Run: headless pygame with SDL's dummy video driver; simulated clock (each Clock.tick advances the game by its frame time, no real sleeping); random seed 0; keys injected as events and as key.get_pressed() state; mouse plan: one left click at the window centre at the start of phase 2, then a move to the lower-right quarter at the start of phase 3.
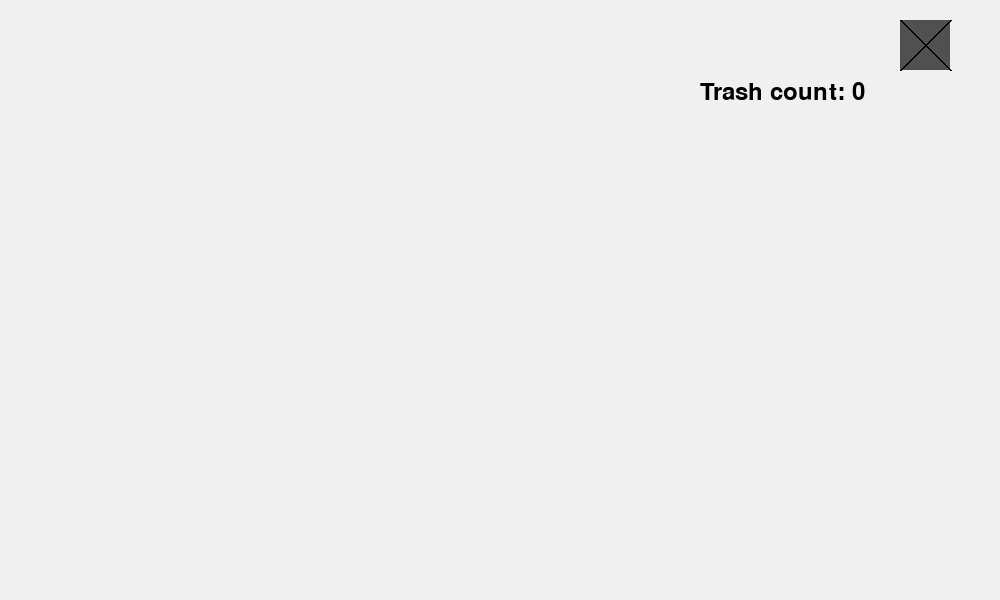
Frame 1 of 4 · flips 1–60 · no input
Frame 2 of 4 · flips 61–180 · clicked the window centre · tapped SPACE, RETURN · held RIGHT (→), D · screen unchanged from frame 1, image omitted
Frame 3 of 4 · flips 181–300 · moved the mouse to the lower-right quarter · held DOWN (↓), S · screen unchanged from frame 2, image omitted
Frame 4 of 4 · flips 301–420 · held LEFT (←), A, UP (↑), W · screen unchanged from frame 3, image omitted

The pygame program that drew these frames:

import pygame
import random
import sys

pygame.init()

screen = pygame.display.set_mode((1000, 600))
clock = pygame.time.Clock()

trash_icon = pygame.Rect(900, 20, 50, 50)

generated_trash = []
max_trash = 9
font = pygame.font.SysFont(None, 36)
dragging_item = None

running = True
while running:
    clicked = False
    released = False
    mouse_pos = pygame.mouse.get_pos()

    for event in pygame.event.get():
        if event.type == pygame.QUIT:
            running = False
        if event.type == pygame.MOUSEBUTTONDOWN and event.button == 1:
            clicked = True
        if event.type == pygame.MOUSEBUTTONUP and event.button == 1:
            released = True

    if clicked and trash_icon.collidepoint(mouse_pos) and len(generated_trash) < max_trash:
        spawn_x, spawn_y = trash_icon.centerx, trash_icon.bottom + 10
        new_trash = {
            "rect": pygame.Rect(spawn_x - 25, spawn_y - 25, 50, 50),
            "dragging": True,
            "returning": False
        }
        generated_trash.append(new_trash)
        dragging_item = new_trash

    if dragging_item and dragging_item["dragging"]:
        dragging_item["rect"].center = mouse_pos

    if released and dragging_item:
        dragging_item["dragging"] = False
        dragging_item = None

    screen.fill((240, 240, 240))
    pygame.draw.rect(screen, (80, 80, 80), trash_icon)
    pygame.draw.line(screen, (0, 0, 0), trash_icon.topleft, trash_icon.bottomright, 2)
    pygame.draw.line(screen, (0, 0, 0), trash_icon.topright, trash_icon.bottomleft, 2)

    for t in generated_trash:
        pygame.draw.rect(screen, (150, 50, 50), t["rect"])

    label = font.render(f"Trash count: {len(generated_trash)}", True, (0, 0, 0))
    screen.blit(label, (700, 80))

    pygame.display.flip()
    clock.tick(60)

pygame.quit()

# For testing as standalone file
if __name__ == "__main__":
    result = run(screen)
    print("Returned:", result)
    pygame.quit()
    sys.exit()
